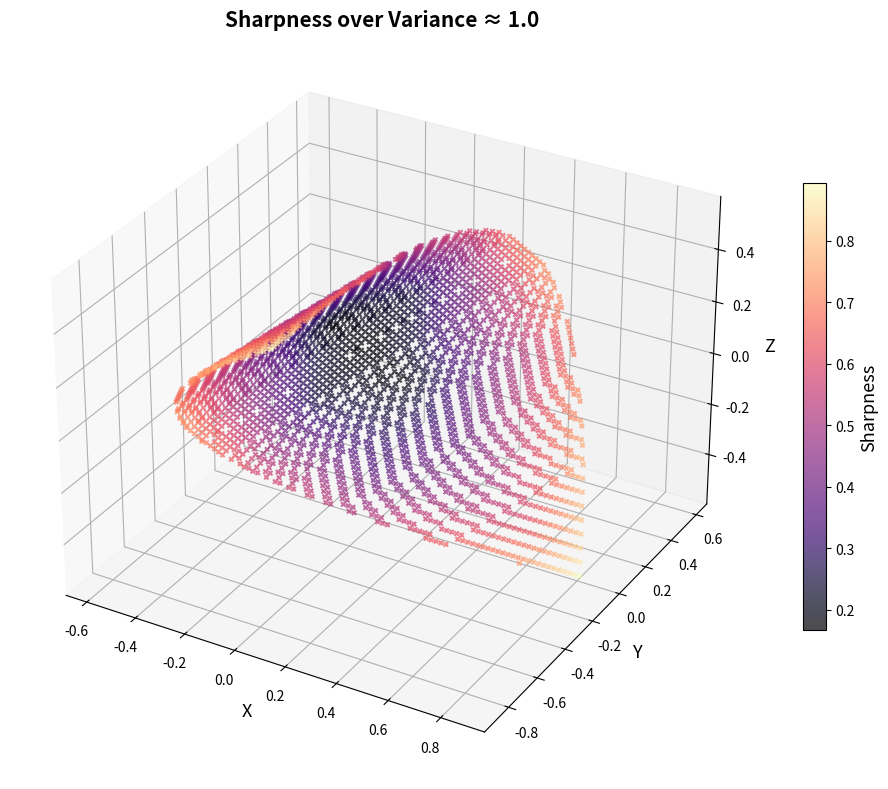

The script that saved this image:
import numpy as np
import matplotlib.pyplot as plt

# Define values
x_vals = np.array([0, 1, 2, 3])
target_variance = 1.0
epsilon_variance = 0.01

delta = 0.01
grid = np.arange(0, 1 + delta, delta)
points = []

for p1 in grid:
    for p2 in grid:
        for p3 in grid:
            p4 = 1 - p1 - p2 - p3
            if 0 <= p4 <= 1:
                points.append([p1, p2, p3, p4])

points = np.array(points)

# Projection
vertices = np.array([
    [1, 0, -1/np.sqrt(2)],
    [-1, 0, -1/np.sqrt(2)],
    [0, 1, 1/np.sqrt(2)],
    [0, -1, 1/np.sqrt(2)]
])

projected = points @ vertices

# Variance and filter
means = (points * x_vals).sum(axis=1)
variances = ((points * (x_vals - means[:, np.newaxis])**2).sum(axis=1))
mask_var = np.abs(variances - target_variance) < epsilon_variance
points_var = points[mask_var]
projected_var = projected[mask_var]

# Sharpness for these
sharpness = np.dot(np.sort(points_var, axis=1), np.array([-1, -1/3, 1/3, 1]))
min_sharp = sharpness.min()
max_sharp = sharpness.max()

# Plot
fig = plt.figure(figsize=(10, 8))
ax = fig.add_subplot(111, projection='3d')
scatter = ax.scatter(projected_var[:, 0], projected_var[:, 1], projected_var[:, 2],
                     s=10, marker='x', alpha=0.7, c=sharpness, cmap='magma',
                     vmin=min_sharp, vmax=max_sharp)
ax.set_title(f"Sharpness over Variance ≈ {target_variance}", fontsize=15, fontweight='bold')
ax.set_xlabel("X", fontsize=13)
ax.set_ylabel("Y", fontsize=13)
ax.set_zlabel("Z", fontsize=13)
cbar = fig.colorbar(scatter, ax=ax, shrink=0.6)
cbar.set_label("Sharpness", fontsize=13)
plt.tight_layout()
plt.show()


order = np.argsort(sharpness)

print(f"\n=== Variance level set: Var(P) ≈ {target_variance} (tolerance = {epsilon_variance}) ===")

print("\nTop 10 Lowest Sharpness in variance level set:")
for idx in order[:10]:
    s = sharpness[idx]
    p = points_var[idx]
    print(f"Sharpness: {s:.4f}, Dist: {np.round(p, 4)}")

print("\nTop 10 Highest Sharpness in variance level set:")
for idx in order[-10:]:
    s = sharpness[idx]
    p = points_var[idx]
    print(f"Sharpness: {s:.4f}, Dist: {np.round(p, 4)}")